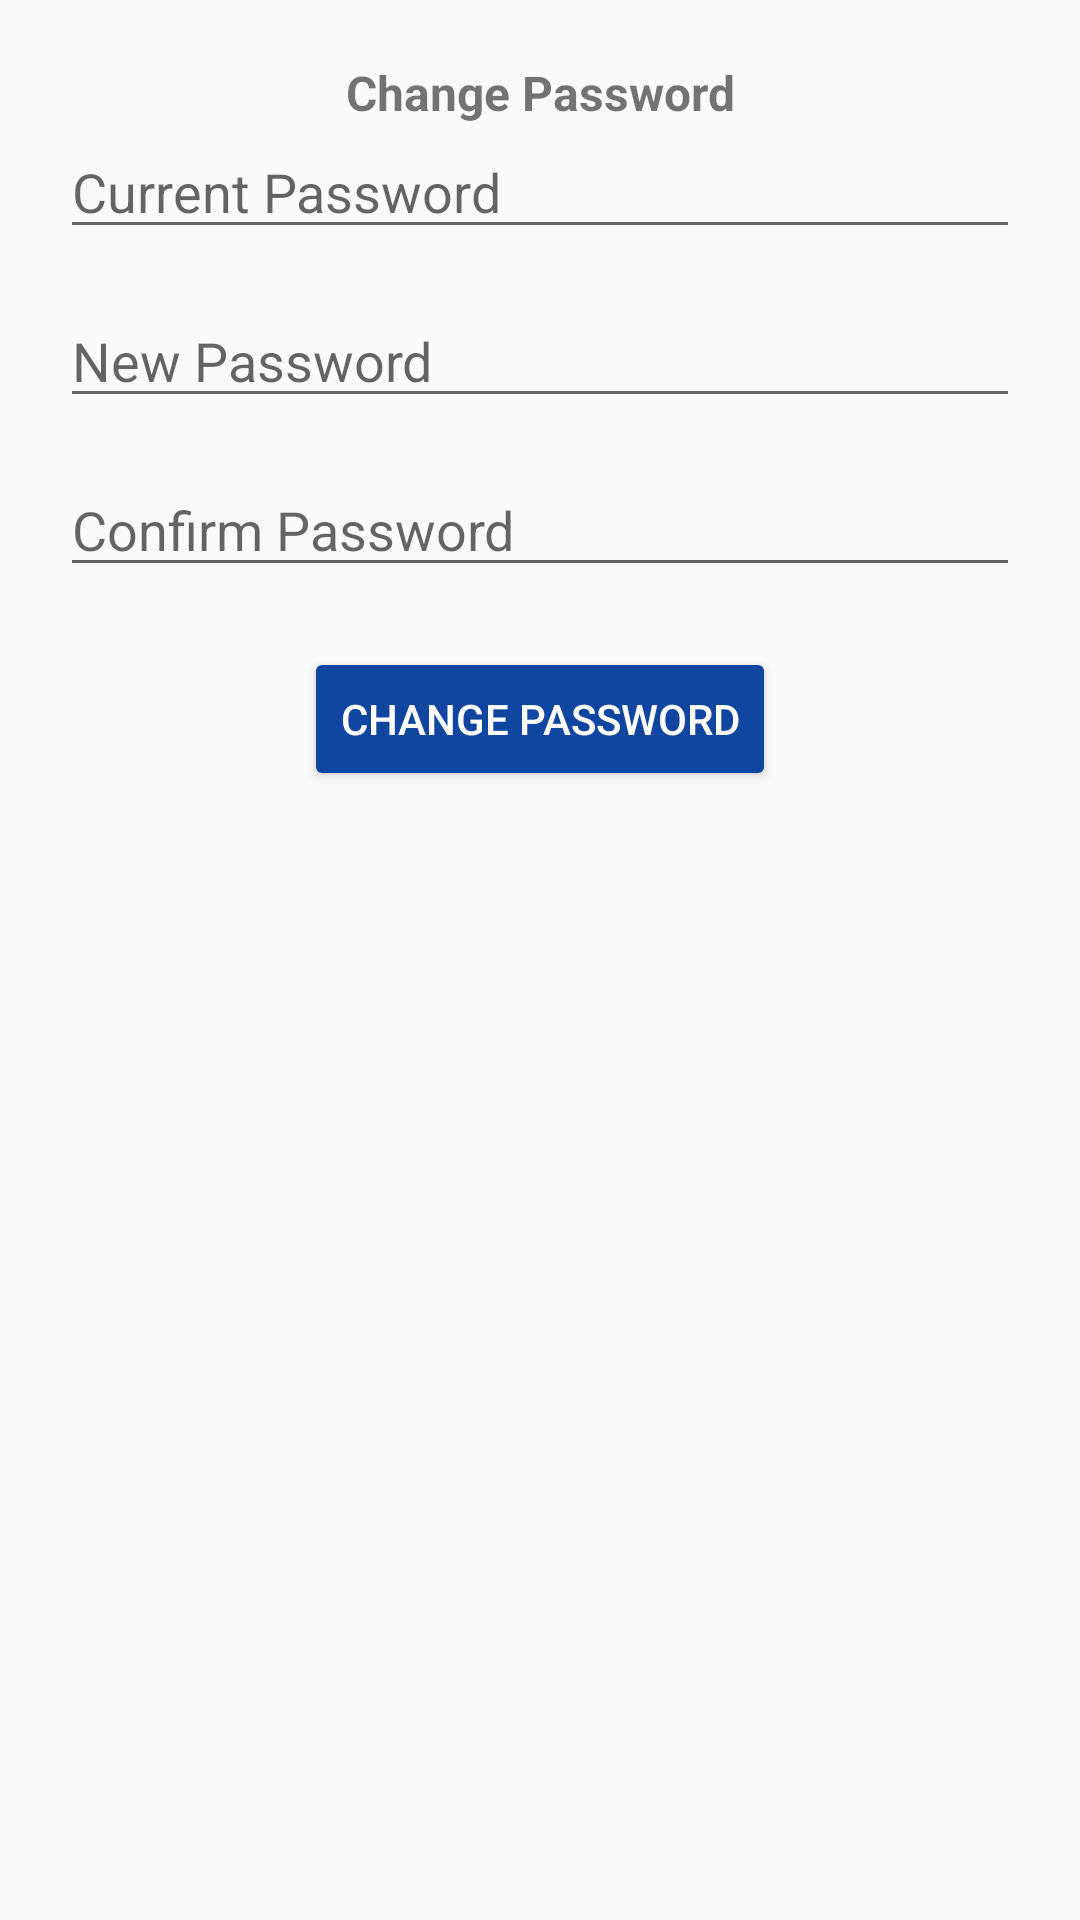

Produce the Android XML layout that renders to this screen, including the resource entries it uses.
<!-- AndroidManifest.xml: application theme AppTheme -->
<!-- res/layout/dialog_change_password.xml -->
<?xml version="1.0" encoding="utf-8"?>
<LinearLayout xmlns:android="http://schemas.android.com/apk/res/android"
    android:layout_width="match_parent"
    android:layout_height="wrap_content"
    android:orientation="vertical"
    android:padding="20dp">

    <TextView
        android:layout_width="match_parent"
        android:layout_height="wrap_content"
        android:text="@string/ChangePass"
        android:textAlignment="center"
        android:textSize="16sp"
        android:textStyle="bold" />

    <EditText
        android:id="@+id/CurrentPassword"
        android:layout_width="match_parent"
        android:layout_height="wrap_content"
        android:autofillHints="false"
        android:hint="@string/EditTextCurrentPass"
        android:inputType="textPassword" />

    <EditText
        android:id="@+id/NewPassword"
        android:layout_width="match_parent"
        android:layout_height="wrap_content"
        android:layout_marginTop="15dp"
        android:autofillHints="false"
        android:hint="@string/EditTextNewPass"
        android:inputType="textPassword" />

    <EditText
        android:id="@+id/ConfirmPassword"
        android:layout_width="match_parent"
        android:layout_height="wrap_content"
        android:layout_marginTop="15dp"
        android:autofillHints="false"
        android:hint="@string/EditTextConfirmPass"
        android:inputType="textPassword" />

    <Button
        android:id="@+id/ChangePassword"
        android:layout_width="wrap_content"
        android:layout_height="wrap_content"
        android:layout_gravity="center_horizontal"
        android:layout_marginTop="20dp"
        android:backgroundTint="@color/colorPrimary"
        android:text="@string/ChangePass"
        android:textColor="@android:color/white" />

</LinearLayout>
<!-- resources referenced by this layout -->
<resources>
  <color name="colorPrimary">#1045A0</color>
  <string name="ChangePass">Change Password</string>
  <string name="EditTextConfirmPass">Confirm Password</string>
  <string name="EditTextCurrentPass">Current Password</string>
  <string name="EditTextNewPass">New Password</string>
  <style name="AppTheme" parent="Theme.AppCompat.Light.DarkActionBar">
          
          <item name="colorPrimary">@color/colorPrimary</item>
          <item name="colorPrimaryDark">@color/colorPrimaryDark</item>
          <item name="colorAccent">@color/colorAccent</item>
          <item name="android:titleTextColor" tools:ignore="NewApi">@color/white</item>
      </style>
  <color name="colorPrimaryDark">#051642</color>
  <color name="colorAccent">#03A9F4</color>
  <color name="white">#FFFFFFFF</color>
</resources>
